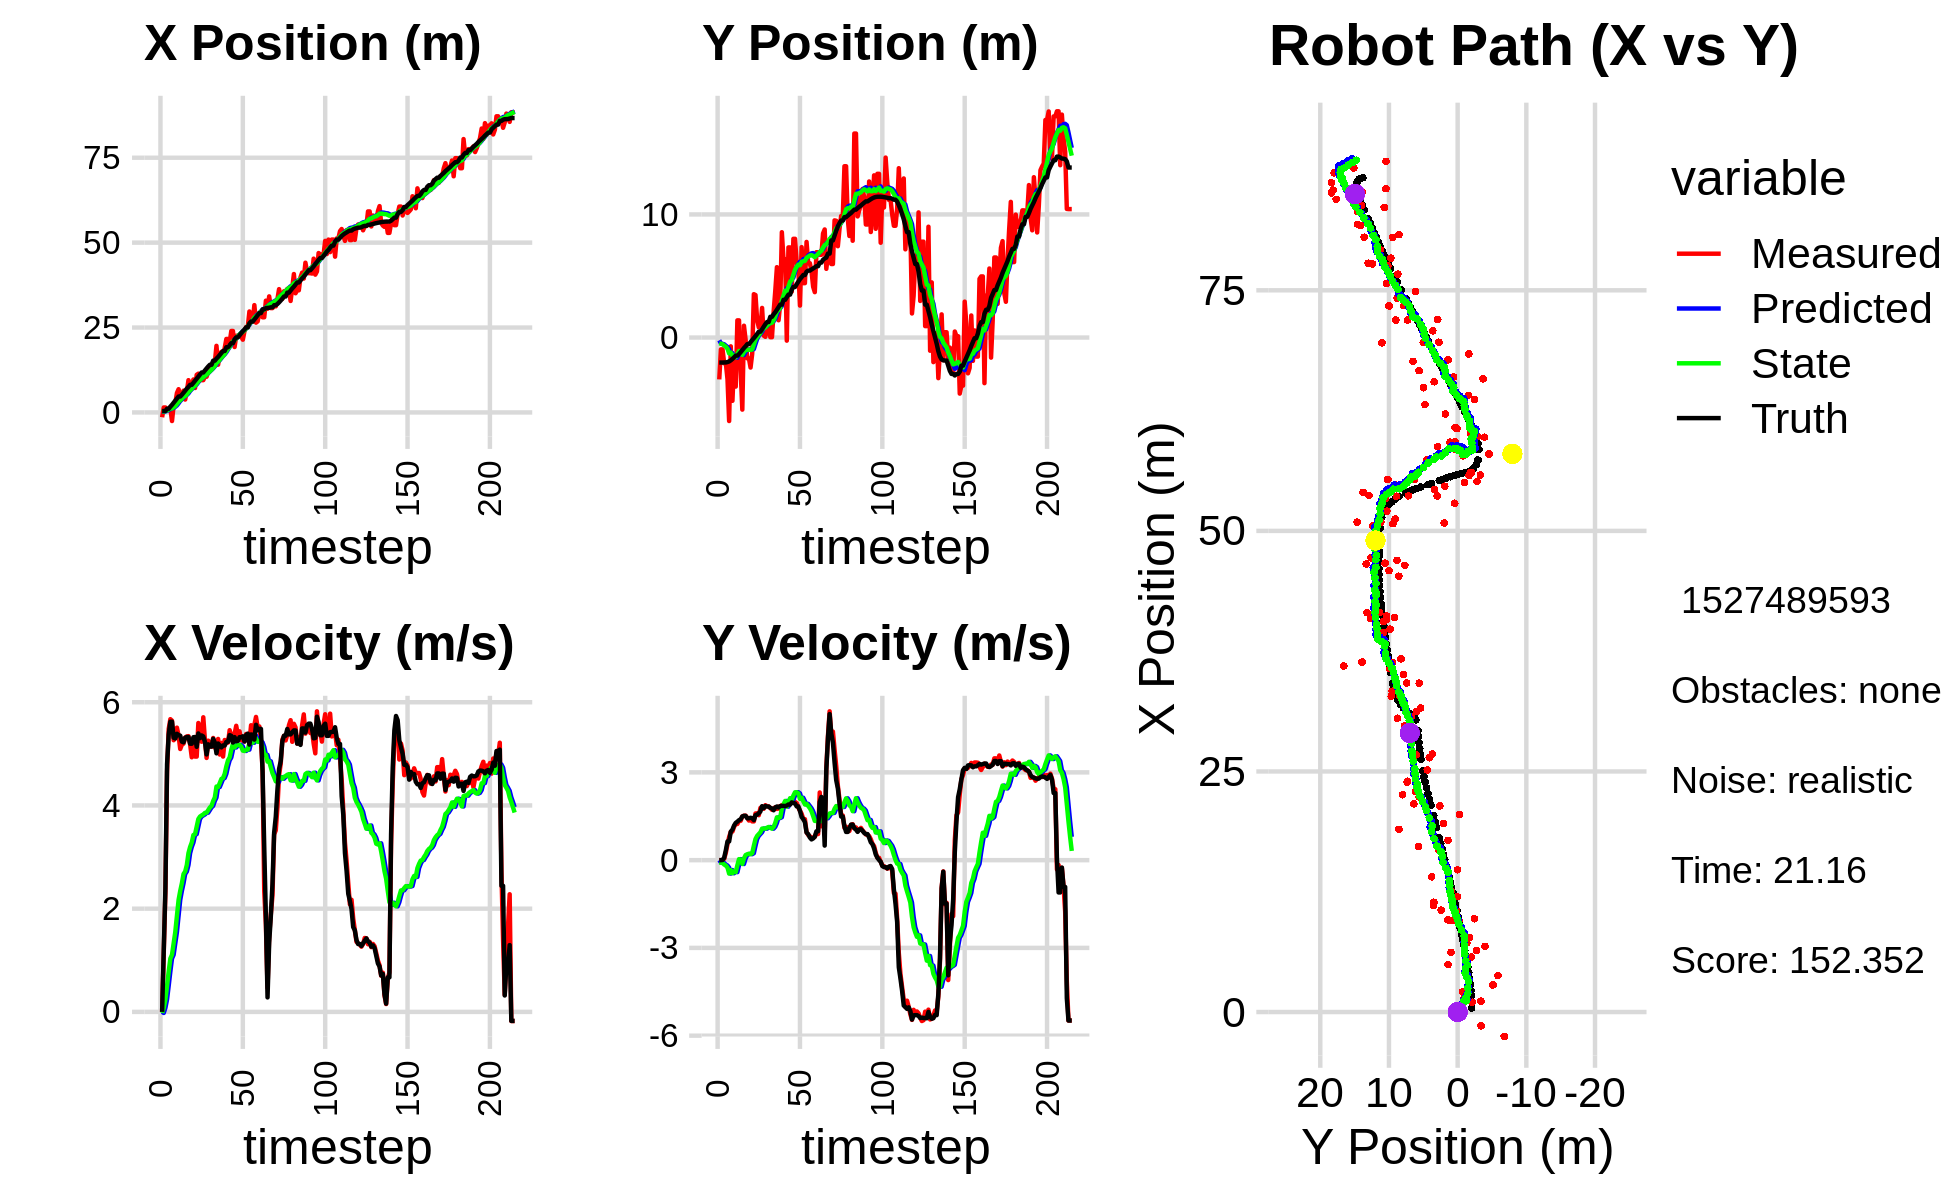

Data behind this chart, as committed beside it:
4.434039264483822684e+00, -2.827027738598530071e+00, 0.000000000000000000e+00, -0.000000000000000000e+00, 0.000000000000000000e+00, 0.000000000000000000e+00, 0.000000000000000000e+00, 0.000000000000000000e+00, 2.747885857834008738e-01, -2.296322558521378121e-01, 0.000000000000000000e+00, 0.000000000000000000e+00, 4.163905675476224366e-01, -2.031220912394474887e+00, 0.000000000000000000e+00, 0.000000000000000000e+00, 0.000000000000000000e+00, 5.015805299990461208e-07
-1.427957624494893496e+00, -3.404330134194015312e+00, 0.000000000000000000e+00, -0.000000000000000000e+00, 2.747885857834008738e-01, -2.296322558521378121e-01, 0.000000000000000000e+00, 0.000000000000000000e+00, 1.746544872761905398e-01, -4.634963401087178192e-01, -2.032178226585003647e-02, -7.856784168334397800e-02, 4.163905675476224366e-01, -2.031220912394474887e+00, 0.000000000000000000e+00, 0.000000000000000000e+00, 0.000000000000000000e+00, 5.015805299990461208e-07
1.457303076407348241e+00, -9.631648295747476940e-01, 1.145999763603529065e+00, 7.779521067885306496e-04, 1.726223090496055435e-01, -4.713531242770522267e-01, -2.032178226585003647e-02, -7.856784168334397800e-02, 2.728072609725336606e-01, -5.031170075178925671e-01, 7.863439638007947707e-02, -8.620835687104329292e-02, 4.196826513727798247e-01, -2.031220935686929074e+00, 1.199999999999999956e+00, 0.000000000000000000e+00, 1.200000047683715820e+00, -6.788413156755268574e-04
1.457303076407348241e+00, -9.631648295747476940e-01, 2.325999439264400337e+00, 1.578984762156288458e-03, 2.806707006105416125e-01, -5.117378432049969339e-01, 7.863439638007947707e-02, -8.620835687104329292e-02, 4.137768687593867956e-01, -5.393850830453829071e-01, 2.421618863943479916e-01, -9.553644416039462628e-02, 4.196826513727798247e-01, -2.031220935686929074e+00, 2.399999999999999911e+00, 4.000000000000000083e-03, 2.400000095367431641e+00, -6.788413156755268574e-04
1.016289353327462397e+00, -2.096502820866761763e+00, 4.653780768070548746e+00, 4.515254001072489809e-02, 4.379930573988216058e-01, -5.489387274614223600e-01, 2.421618863943479916e-01, -9.553644416039462628e-02, 6.174507956198516112e-01, -6.497491366622903941e-01, 5.059869483550492042e-01, -1.503046039726748384e-01, 1.083123356046221453e+00, -2.024376103854939490e+00, 4.799000000000000377e+00, 8.699999999999999400e-02, 4.800000190734863281e+00, -9.702030569314956665e-03
1.016289353327462397e+00, -2.096502820866761763e+00, 5.483057846966998383e+00, 2.553349365559582362e-01, 6.680494904553565538e-01, -6.647795970595579140e-01, 5.059869483550492042e-01, -1.503046039726748384e-01, 8.700244256372637874e-01, -7.445698331111424428e-01, 7.813433336570958510e-01, -1.832235874584341728e-01, 1.083123356046221453e+00, -2.024376103854939490e+00, 5.375000000000000000e+00, 3.400000000000000244e-01, 5.386000156402587891e+00, -4.653436318039894104e-02
1.129331439384448466e+00, -3.388473627879240890e+00, 5.671729588646468478e+00, 5.465225993540262506e-01, 9.481587590029734169e-01, -7.628921918569858684e-01, 7.813433336570958510e-01, -1.832235874584341728e-01, 1.149023697669937727e+00, -9.096712168419355260e-01, 1.033947826968466988e+00, -2.528662053268656562e-01, 1.706128269355172700e+00, -1.992743369962283184e+00, 5.621999999999999886e+00, 6.400000000000000133e-01, 5.657999992370605469e+00, -9.606248885393142700e-02
-2.533906787721182496e+00, -6.784665385099873269e+00, 5.642683834652308938e+00, 7.920370070180053901e-01, 1.252418480366784381e+00, -9.349578373746221249e-01, 1.033947826968466988e+00, -2.528662053268656562e-01, 1.176676165603341540e+00, -1.291242832469406077e+00, 1.106869958078312788e+00, -4.603500291884352058e-01, 2.234997897633388853e+00, -1.941476145469675840e+00, 5.621999999999999886e+00, 6.400000000000000133e-01, 5.657999992370605469e+00, -1.394542008638381958e-01
2.091445952363421679e+00, -7.165666687801909296e-01, 5.263724397769243168e+00, 9.680454513839149566e-01, 1.287363161411172907e+00, -1.337277835388249514e+00, 1.106869958078312788e+00, -4.603500291884352058e-01, 1.516675038837599576e+00, -1.223480222615274560e+00, 1.328134637739475377e+00, -3.396171133132090958e-01, 2.860066562873963658e+00, -1.851667271241217438e+00, 5.310999999999999943e+00, 9.739999999999999769e-01, 5.399000167846679688e+00, -1.818765103816986084e-01
2.816638677866568852e+00, -5.141500459310121229e+00, 5.317817059485538067e+00, 9.779935700866911885e-01, 1.649488502611547114e+00, -1.257441933946595425e+00, 1.328134637739475377e+00, -3.396171133132090958e-01, 1.901869055892783988e+00, -1.465394956681231431e+00, 1.548387586281227746e+00, -4.477215633027357700e-01, 3.468171268511032412e+00, -1.739127384279541166e+00, 5.298000000000000043e+00, 1.042000000000000037e+00, 5.399000167846679688e+00, -1.818765103816986084e-01
5.726399093327118273e+00, -1.984632150696292507e+00, 5.507090493026567835e+00, 1.140759009108841981e+00, 2.056707814520907007e+00, -1.510167113011505080e+00, 1.548387586281227746e+00, -4.477215633027357700e-01, 2.494004300959649978e+00, -1.465666415647201681e+00, 1.861941714275531012e+00, -3.793071137112742353e-01, 4.086068301685082282e+00, -1.609743075209404628e+00, 5.387999999999999901e+00, 1.183000000000000052e+00, 5.515999794006347656e+00, -2.042549550533294678e-01
6.834191947890320584e+00, -3.986122475107108709e+00, 5.352728144055295623e+00, 1.233430480855919331e+00, 2.680198472387202990e+00, -1.503597127018329038e+00, 1.861941714275531012e+00, -3.793071137112742353e-01, 3.137129084056311079e+00, -1.600484870394095482e+00, 2.169600018291222732e+00, -4.103582000389248696e-01, 4.685727267958325726e+00, -1.470899449510484125e+00, 5.362000000000000099e+00, 1.274000000000000021e+00, 5.511000156402587891e+00, -2.264769822359085083e-01
4.937762409461122104e+00, 1.394280269007967199e+00, 5.094056151177753122e+00, 1.236590881604273218e+00, 3.354089085885433530e+00, -1.641520690397987980e+00, 2.169600018291222732e+00, -4.103582000389248696e-01, 3.596670262030704279e+00, -1.346071777421223636e+00, 2.344598480227282344e+00, -1.763604686753098560e-01, 4.685727267958325726e+00, -1.470899449510484125e+00, 5.352000000000000313e+00, 1.314999999999999947e+00, 5.511000156402587891e+00, -2.381452023983001709e-01
4.937762409461122104e+00, 1.394280269007967199e+00, 5.177272557737556014e+00, 1.340504902387027020e+00, 3.831130110053432514e+00, -1.363707824288754589e+00, 2.344598480227282344e+00, -1.763604686753098560e-01, 4.033848151180602137e+00, -1.094248257501149180e+00, 2.492014687114024074e+00, 3.427742025652197322e-02, 5.196103244479895800e+00, -1.345441268615328978e+00, 5.235999999999999766e+00, 1.366999999999999993e+00, 5.410999774932861328e+00, -2.533571720123291016e-01
6.409700244600553987e+00, -2.737204419166487490e+00, 5.197602073203312578e+00, 1.345768642095741319e+00, 4.283049619892004500e+00, -1.090820515475497077e+00, 2.492014687114024074e+00, 3.427742025652197322e-02, 4.557326665787957864e+00, -1.145388614038132857e+00, 2.671561873023313272e+00, 2.097758134951491216e-02, 5.797038227329696980e+00, -1.189230547197343224e+00, 5.222999999999999865e+00, 1.395999999999999908e+00, 5.406000137329101562e+00, -2.533571720123291016e-01
3.789415746899098103e+00, -5.858418868732878870e+00, 5.316805126361757061e+00, 1.491330089793724056e+00, 4.824482853090288792e+00, -1.143290855903181358e+00, 2.671561873023313272e+00, 2.097758134951491216e-02, 4.854733828686826236e+00, -1.410201385744872526e+00, 2.719218000762221088e+00, -1.322026544828731887e-01, 6.402714877624591239e+00, -1.024611876177129455e+00, 5.312000000000000277e+00, 1.495000000000000107e+00, 5.518000125885009766e+00, -2.734664082527160645e-01
6.197756975879244123e+00, 9.578638811220566707e-01, 5.337830790392515290e+00, 1.519889657276026540e+00, 5.126655628763048256e+00, -1.423421651193159887e+00, 2.719218000762221088e+00, -1.322026544828731887e-01, 5.315333085118600032e+00, -1.174933687469895016e+00, 2.846163381988351393e+00, 5.942743320853741129e-02, 7.012192874541986143e+00, -8.535459496349790953e-01, 5.325999999999999623e+00, 1.516000000000000014e+00, 5.537000179290771484e+00, -2.773979306221008301e-01
9.496981769542223617e+00, -1.835872989423400214e-01, 5.342639298252875868e+00, 1.521258827946825543e+00, 5.599949423317434949e+00, -1.168990944149041367e+00, 2.846163381988351393e+00, 5.942743320853741129e-02, 5.998786795692883089e+00, -1.029755767975205627e+00, 3.075857147885167731e+00, 1.741529075606265686e-01, 7.522160678375270138e+00, -7.084957816924052354e-01, 5.325999999999999623e+00, 1.514000000000000012e+00, 5.426000118255615234e+00, -2.773979306221008301e-01
7.746626376850631601e+00, -1.688051031095635146e+00, 5.182295722695275053e+00, 1.448783108034378264e+00, 6.306372510481399907e+00, -1.012340477219142887e+00, 3.075857147885167731e+00, 1.741529075606265686e-01, 6.500587328018341715e+00, -1.001305088262400833e+00, 3.195294542771149437e+00, 2.007871971215959284e-01, 8.123515277764298048e+00, -5.404512151223673788e-01, 5.195999999999999730e+00, 1.431000000000000050e+00, 5.388999938964843750e+00, -2.726043164730072021e-01
7.746626376850631601e+00, -1.688051031095635146e+00, 4.933423800965126560e+00, 1.354543242403882353e+00, 6.820116782295456481e+00, -9.812263685502412569e-01, 3.195294542771149437e+00, 2.007871971215959284e-01, 6.959512399103399360e+00, -9.784159499559391682e-01, 3.281939088069945054e+00, 2.197444002570985710e-01, 8.123515277764298048e+00, -5.404512151223673788e-01, 5.195999999999999730e+00, 1.431000000000000050e+00, 5.388999938964843750e+00, -2.679613232612609863e-01
9.699381559500123373e+00, -2.439815328331848221e+00, 5.175333709848037422e+00, 1.406303342650089050e+00, 7.287706307910394088e+00, -9.564415099302293610e-01, 3.281939088069945054e+00, 2.197444002570985710e-01, 7.545983245149372465e+00, -1.008164714797206596e+00, 3.427137440418770886e+00, 2.033949283476090830e-01, 8.722081333017582594e+00, -3.762319553399749994e-01, 5.322000000000000064e+00, 1.447999999999999954e+00, 5.514999866485595703e+00, -2.653253674507141113e-01
7.192342191269798235e+00, -1.323228286530209852e+00, 4.946653469438715867e+00, 1.324861705557833336e+00, 7.888696989191249287e+00, -9.878252219624457098e-01, 3.427137440418770886e+00, 2.033949283476090830e-01, 7.893954355009602963e+00, -9.604508003106602132e-01, 3.444113003932377293e+00, 2.371198196132465186e-01, 9.332623630145123528e+00, -2.102004753435285367e-01, 5.325999999999999623e+00, 1.433999999999999941e+00, 5.315000057220458984e+00, -2.616880834102630615e-01
1.107960238994571256e+01, 3.521203232844052344e+00, 4.946653469438715867e+00, 1.324861705557833336e+00, 8.238365655402841270e+00, -9.367388183493355891e-01, 3.444113003932377293e+00, 2.371198196132465186e-01, 8.512624883297226219e+00, -5.670929799445287856e-01, 3.590041742026278904e+00, 4.906413224636494430e-01, 9.933026462495698539e+00, -4.933719492806673546e-02, 5.136000000000000121e+00, 1.368000000000000105e+00, 5.315000057220458984e+00, -2.616880834102630615e-01
1.140851607891310771e+01, 3.452782108464258481e+00, 5.597080937510263254e+00, 1.595332873446070332e+00, 8.871629057499854198e+00, -5.180288476981638190e-01, 3.590041742026278904e+00, 4.906413224636494430e-01, 9.140837024373666964e+00, -1.828083087741733670e-01, 3.736728558313347381e+00, 7.213191548677735376e-01, 1.052851787182155441e+01, 1.154167185504615945e-01, 5.394999999999999574e+00, 1.536999999999999922e+00, 5.610000133514404297e+00, -2.776663899421691895e-01
9.588509589256828392e+00, 1.411172582989995483e+00, 5.456027804037582918e+00, 1.600735807878294725e+00, 9.514509880205002545e+00, -1.106763932873960077e-01, 3.736728558313347381e+00, 7.213191548677735376e-01, 9.584343753894801310e+00, 3.835219104166520676e-02, 3.785101596835958482e+00, 8.288765429555172704e-01, 1.114477077117982162e+01, 2.922436725677364233e-01, 5.304000000000000270e+00, 1.556000000000000050e+00, 5.527999877929687500e+00, -2.853802144527435303e-01
9.503741651583851535e+00, 8.250069156065744647e-01, 5.234370723471593045e+00, 1.535704169720370604e+00, 9.962853913578397780e+00, 1.212398453372169338e-01, 3.785101596835958482e+00, 8.288765429555172704e-01, 9.981550587059741630e+00, 2.036174355633504907e-01, 3.806584126961588321e+00, 8.911603436187632843e-01, 1.175604548974544628e+01, 4.735590954198374281e-01, 5.355999999999999872e+00, 1.602999999999999980e+00, 5.590000152587890625e+00, -2.853802144527435303e-01
9.503741651583851535e+00, 8.250069156065744647e-01, 5.708050157728758123e+00, 1.786203728025717918e+00, 1.036220899975590015e+01, 2.927334699252268080e-01, 3.806584126961588321e+00, 8.911603436187632843e-01, 1.036675800504466771e+01, 3.711527825748909826e-01, 3.825129329959982893e+00, 9.532998023512180286e-01, 1.175604548974544628e+01, 4.735590954198374281e-01, 5.336000000000000298e+00, 1.667999999999999927e+00, 5.590000152587890625e+00, -3.032739460468292236e-01
1.059223166053382670e+01, 2.403645349911569085e+00, 5.265845818665662037e+00, 1.821552116086242235e+00, 1.074927093804066658e+01, 4.664827628100127743e-01, 3.825129329959982893e+00, 9.532998023512180286e-01, 1.078979943616943160e+01, 6.443394771238627472e-01, 3.856250169157252383e+00, 1.078170872324207386e+00, 1.236473575209608100e+01, 6.697837851819427035e-01, 5.232000000000000206e+00, 1.844000000000000083e+00, 5.546999931335449219e+00, -3.330338895320892334e-01
1.051639786326881065e+01, 1.523535389069790580e-01, 4.920612055276626151e+00, 1.757327802339872180e+00, 1.117542445308515653e+01, 7.521565643562835302e-01, 3.856250169157252383e+00, 1.078170872324207386e+00, 1.116397159296057140e+01, 7.395063606635444708e-01, 3.859946685751896478e+00, 1.079280890918379310e+00, 1.296467891324667221e+01, 8.792233012279045967e-01, 4.988999999999999879e+00, 1.780000000000000027e+00, 5.297999858856201172e+00, -3.430178761482238770e-01
1.199463787607554721e+01, 5.704839347035516040e-02, 5.255442081083680606e+00, 1.878267252487907379e+00, 1.154996626153576145e+01, 8.474344497553824018e-01, 3.859946685751896478e+00, 1.079280890918379310e+00, 1.163367915576064959e+01, 8.264070762023836281e-01, 3.910131633401801921e+00, 1.076669135911612951e+00, 1.354140773361814887e+01, 1.085289909468945657e+00, 5.184000000000000163e+00, 1.850999999999999979e+00, 5.505000114440917969e+00, -3.432472944259643555e-01
1.259764042468564504e+01, 9.548735751672876582e-01, 5.157581169197735349e+00, 1.843064858837309750e+00, 1.202469231910082925e+01, 9.340739897935449454e-01, 3.910131633401801921e+00, 1.076669135911612951e+00, 1.211245606726458668e+01, 9.696759013977881425e-01, 3.960691248534503384e+00, 1.109478149293065430e+00, 1.403375926573135501e+01, 1.261045171205459559e+00, 5.141000000000000014e+00, 1.832999999999999963e+00, 5.458000183105468750e+00, -3.432081937789916992e-01
1.259764042468564504e+01, 9.548735751672876582e-01, 5.137805527968653863e+00, 1.835998021066928443e+00, 1.250852519211803759e+01, 1.080623716327094641e+00, 3.960691248534503384e+00, 1.109478149293065430e+00, 1.255699540507466061e+01, 1.103892527884948294e+00, 3.992524507855050864e+00, 1.133908362480947174e+00, 1.403375926573135501e+01, 1.261045171205459559e+00, 5.141000000000000014e+00, 1.832999999999999963e+00, 5.458000183105468750e+00, -3.432081937789916992e-01
1.478009733547633608e+01, 2.890284275021741400e-02, 5.307364961538254100e+00, 1.783445516054294355e+00, 1.295624785586016614e+01, 1.217283364133042944e+00, 3.992524507855050864e+00, 1.133908362480947174e+00, 1.314002048396931777e+01, 1.160967744643317090e+00, 4.086884579708250698e+00, 1.106972224794004811e+00, 1.524148669838619874e+01, 1.683203889525113128e+00, 5.291000000000000369e+00, 1.786000000000000032e+00, 5.584000110626220703e+00, -3.241775631904602051e-01
1.478009733547633608e+01, 2.890284275021741400e-02, 5.122521760466587359e+00, 1.721332248827832423e+00, 1.354870894194014319e+01, 1.271664967122717593e+00, 4.086884579708250698e+00, 1.106972224794004811e+00, 1.367772253599388499e+01, 1.209876512571676610e+00, 4.153838092699935203e+00, 1.076125633381531665e+00, 1.524148669838619874e+01, 1.683203889525113128e+00, 5.217999999999999972e+00, 1.768000000000000016e+00, 5.508999824523925781e+00, -3.241775631904602051e-01
1.960724058707471329e+01, 2.073922185510886695e+00, 5.184852510337774056e+00, 1.761782792454072766e+00, 1.409310634526387851e+01, 1.317489075909829666e+00, 4.153838092699935203e+00, 1.076125633381531665e+00, 1.454354747353307964e+01, 1.401993963538160859e+00, 4.365896008504574155e+00, 1.138611188746381231e+00, 1.584538760782041145e+01, 1.886966897353505201e+00, 5.009999999999999787e+00, 1.705000000000000071e+00, 5.293000221252441406e+00, -3.275540173053741455e-01
1.405392423212492048e+01, 3.779480649361211420e+00, 5.288148559391797399e+00, 1.808979914096058295e+00, 1.498013707438353670e+01, 1.515855082412798982e+00, 4.365896008504574155e+00, 1.138611188746381231e+00, 1.494273505375793398e+01, 1.707545361406046514e+00, 4.356511626483472455e+00, 1.268504977659039801e+00, 1.633232226951684041e+01, 2.052739573599026368e+00, 5.200000000000000178e+00, 1.800000000000000044e+00, 5.501999855041503906e+00, -3.296034932136535645e-01
1.721228000493330157e+01, 5.716614438266263143e+00, 4.986399087044789624e+00, 1.751298812842886798e+00, 1.537838621640628034e+01, 1.834395859171950471e+00, 4.356511626483472455e+00, 1.268504977659039801e+00, 1.553779662217901425e+01, 2.133605189472632446e+00, 4.433370344417926212e+00, 1.463679566245875252e+00, 1.691772189717213948e+01, 2.255267096609809396e+00, 5.160999999999999588e+00, 1.834000000000000075e+00, 5.477000236511230469e+00, -3.377569317817687988e-01
1.783599412404279150e+01, 1.402720047748648557e+00, 5.212256353165329870e+00, 1.829470295811823632e+00, 1.598113365662080732e+01, 2.279973146097220127e+00, 4.433370344417926212e+00, 1.463679566245875252e+00, 1.614708377015126217e+01, 2.233335223320797258e+00, 4.514230910810453246e+00, 1.439133639034621881e+00, 1.751114001841807521e+01, 2.465401126346097538e+00, 5.125000000000000000e+00, 1.800999999999999934e+00, 5.432000160217285156e+00, -3.375599980354309082e-01
1.681541863034096451e+01, 2.729569593992963839e+00, 4.947114299122837622e+00, 1.736407046582591596e+00, 1.659850686123230901e+01, 2.377248587224259246e+00, 4.514230910810453246e+00, 1.439133639034621881e+00, 1.662968982670605911e+01, 2.415572886392109986e+00, 4.531711590178493232e+00, 1.467250165444590193e+00, 1.810022082871360638e+01, 2.673230601973145770e+00, 5.163000000000000256e+00, 1.848999999999999977e+00, 5.484000205993652344e+00, -3.375599980354309082e-01
1.898630997482002059e+01, 8.556142760749747112e+00, 5.268022168894983537e+00, 1.881695217508145612e+00, 1.708286098572390799e+01, 2.562297902936569116e+00, 4.531711590178493232e+00, 1.467250165444590193e+00, 1.725062564407175714e+01, 3.009424858373614065e+00, 4.612802696526621560e+00, 1.754612834766461571e+00, 1.810022082871360638e+01, 2.673230601973145770e+00, 5.160999999999999588e+00, 1.854000000000000092e+00, 5.484000205993652344e+00, -3.430674970149993896e-01
2.163878288854666110e+01, 6.372740937589376209e+00, 5.206689740332331340e+00, 1.839256408538204601e+00, 1.771190591372441858e+01, 3.184886141850260088e+00, 4.612802696526621560e+00, 1.754612834766461571e+00, 1.802591241851533965e+01, 3.416680336886356528e+00, 4.758093743883121007e+00, 1.901830417292093900e+00, 1.919404521570715616e+01, 3.063973857117454180e+00, 5.230999999999999872e+00, 1.854999999999999982e+00, 5.550000190734863281e+00, -3.395660519599914551e-01
2.163878288854666110e+01, 6.372740937589376209e+00, 5.218947441929724818e+00, 1.843586425754770497e+00, 1.850172179290365193e+01, 3.606863378615566162e+00, 4.758093743883121007e+00, 1.901830417292093900e+00, 1.875193245330096303e+01, 3.802154134655675310e+00, 4.873648849540299643e+00, 2.024126799951118549e+00, 1.919404521570715616e+01, 3.063973857117454180e+00, 5.232999999999999652e+00, 1.848999999999999977e+00, 5.550000190734863281e+00, -3.395660519599914551e-01
2.050981757040842623e+01, -2.526550749014721542e-01, 5.457909669939693842e+00, 1.911625210792430973e+00, 1.923929733825499255e+01, 4.004566814650787343e+00, 4.873648849540299643e+00, 2.024126799951118549e+00, 1.935418281605507218e+01, 3.695097482170246028e+00, 4.929652424965693669e+00, 1.827621168809371088e+00, 1.979032626730241518e+01, 3.274321509713945311e+00, 5.362000000000000099e+00, 1.866000000000000103e+00, 5.677000045776367188e+00, -3.368962705135345459e-01
2.398359122868848914e+01, 7.320278598351881882e+00, 5.355814794415103997e+00, 1.891466610292416028e+00, 1.984714805855164244e+01, 3.877859599051183270e+00, 4.929652424965693669e+00, 1.827621168809371088e+00, 2.017047741154417295e+01, 4.126886044976927792e+00, 5.077374713769596148e+00, 1.985382633394439544e+00, 2.039696040695539025e+01, 3.485838367156033346e+00, 5.349000000000000199e+00, 1.903000000000000025e+00, 5.677000045776367188e+00, -3.394883573055267334e-01
2.398359122868848914e+01, 7.320278598351881882e+00, 5.264090235446570176e+00, 1.916183875035992745e+00, 2.067821488292113230e+01, 4.325424308316371480e+00, 5.077374713769596148e+00, 1.985382633394439544e+00, 2.093120805131452400e+01, 4.536569048224782463e+00, 5.191711185262345651e+00, 2.117499257803498569e+00, 2.039696040695539025e+01, 3.485838367156033346e+00, 5.219000000000000306e+00, 1.895999999999999908e+00, 5.552999973297119141e+00, -3.491013646125793457e-01
1.926402702869126315e+01, 3.727031721033360778e+00, 5.387770442576627516e+00, 1.976878565544372135e+00, 2.145037916984075821e+01, 4.748318974005131921e+00, 5.191711185262345651e+00, 2.117499257803498569e+00, 2.129400155445450693e+01, 4.669091638045810733e+00, 5.123574554536495462e+00, 2.065710414807222506e+00, 2.149495044319368375e+01, 3.882657482230573276e+00, 5.323000000000000398e+00, 1.973000000000000087e+00, 5.677000045776367188e+00, -3.516677320003509521e-01
2.257940241638117485e+01, 8.022024109105595713e+00, 5.543088081328304995e+00, 2.061448745110643799e+00, 2.180635900990815657e+01, 4.875662679526532983e+00, 5.123574554536495462e+00, 2.065710414807222506e+00, 2.187828498762985774e+01, 5.100480194498157260e+00, 5.158985590159224977e+00, 2.207299705407063772e+00, 2.210171237527457677e+01, 4.107528639877317644e+00, 5.245000000000000107e+00, 1.953999999999999959e+00, 5.597000122070312500e+00, -3.560460209846496582e-01
2.257940241638117485e+01, 8.022024109105595713e+00, 5.354694120893681131e+00, 1.991385905114907651e+00, 2.239418354664578104e+01, 5.321210165038863238e+00, 5.158985590159224977e+00, 2.207299705407063772e+00, 2.241464951072466860e+01, 5.504845217779701372e+00, 5.169669742909626997e+00, 2.320124592317710732e+00, 2.210171237527457677e+01, 4.107528639877317644e+00, 5.251000000000000334e+00, 1.937999999999999945e+00, 5.597000122070312500e+00, -3.560460209846496582e-01
2.291351056049798984e+01, 6.099879218834828976e+00, 5.436022230621142093e+00, 1.952393037427926137e+00, 2.293161648501563121e+01, 5.736857677011472312e+00, 5.169669742909626997e+00, 2.320124592317710732e+00, 2.293932585531614166e+01, 5.746637361030957791e+00, 5.175237094710334773e+00, 2.321392077683813060e+00, 2.270379939610168663e+01, 4.328769637504460199e+00, 5.323000000000000398e+00, 1.838000000000000078e+00, 5.631999969482421875e+00, -3.448103368282318115e-01
2.236719515866440133e+01, 5.594802094506308165e+00, 5.265803342657841668e+00, 1.800150214098037882e+00, 2.345684956478717353e+01, 5.978776568799339053e+00, 5.175237094710334773e+00, 2.321392077683813060e+00, 2.337875359218571703e+01, 5.928388452766292893e+00, 5.141199867610926511e+00, 2.282707394903356057e+00, 2.330700221643894920e+01, 4.541392280909906098e+00, 5.323000000000000398e+00, 1.838000000000000078e+00, 5.631999969482421875e+00, -3.294018805027008057e-01
2.141839781332453896e+01, 2.595414831169200021e+00, 5.257189462546479675e+00, 1.689509142716033807e+00, 2.389287357894680852e+01, 6.156659192256628721e+00, 5.141199867610926511e+00, 2.282707394903356057e+00, 2.371251552755761693e+01, 5.875918451160480949e+00, 5.061863895163329019e+00, 2.097930117079093382e+00, 2.391951957309132126e+01, 4.745324089152766156e+00, 5.339999999999999858e+00, 1.683000000000000052e+00, 5.598999977111816406e+00, -3.109462559223175049e-01
2.389683392608577606e+01, 7.344527674779087967e+00, 5.239215358571828851e+00, 1.585969159827905983e+00, 2.421870191707395037e+01, 6.085711462868390598e+00, 5.061863895163329019e+00, 2.097930117079093382e+00, 2.420075504507871855e+01, 6.153199841551768579e+00, 5.055299696239956120e+00, 2.133636339685715644e+00, 2.442991653040043687e+01, 4.906086875569274142e+00, 5.238999999999999879e+00, 1.477000000000000091e+00, 5.443999767303466797e+00, -2.939422726631164551e-01
2.515798690157739159e+01, 4.418278529511291630e+00, 5.385017069486228714e+00, 1.407816391253176036e+00, 2.470628501470271488e+01, 6.366563475520339743e+00, 5.055299696239956120e+00, 2.133636339685715644e+00, 2.475110575835591220e+01, 6.195329409011508304e+00, 5.077882493292119825e+00, 2.016084952000386288e+00, 2.503562560612212451e+01, 5.079088165647941189e+00, 5.363999999999999879e+00, 1.403999999999999915e+00, 5.545000076293945312e+00, -2.557090222835540771e-01
2.515798690157739159e+01, 4.418278529511291630e+00, 5.359862458015920872e+00, 1.401240168023695665e+00, 2.525889400768512516e+01, 6.396937904211546844e+00, 5.077882493292119825e+00, 2.016084952000386288e+00, 2.526094833304664888e+01, 6.228416023292369097e+00, 5.081056378235394355e+00, 1.901718117283722309e+00, 2.503562560612212451e+01, 5.079088165647941189e+00, 5.391000000000000014e+00, 1.296000000000000041e+00, 5.545000076293945312e+00, -2.557090222835540771e-01
2.972507134048276711e+01, 7.767174197905641009e+00, 5.227752571100404921e+00, 9.535200227586253519e-01, 2.576905397087018912e+01, 6.418587835020741039e+00, 5.081056378235394355e+00, 1.901718117283722309e+00, 2.606849449270777441e+01, 6.473305095892571082e+00, 5.215422282873339199e+00, 1.923569538267087875e+00, 2.624609294516667646e+01, 5.349769546362622918e+00, 5.179000000000000270e+00, 9.449999999999999512e-01, 5.264999866485595703e+00, -1.804125607013702393e-01
2.673234170104894858e+01, 6.038921488460808895e+00, 5.553849047915620396e+00, 8.597438378091788458e-01, 2.659003672099510851e+01, 6.665662049719279558e+00, 5.215422282873339199e+00, 1.923569538267087875e+00, 2.661210284081000665e+01, 6.574057310977675428e+00, 5.227949321246265768e+00, 1.851685661072303368e+00, 2.675937476746398502e+01, 5.437612487002654760e+00, 5.375000000000000000e+00, 8.900000000000000133e-01, 5.447999954223632812e+00, -1.535823941230773926e-01
2.673234170104894858e+01, 6.038921488460808895e+00, 5.260344987512192816e+00, 8.143089862086435593e-01, 2.713489777293463234e+01, 6.759225877084905854e+00, 5.227949321246265768e+00, 1.851685661072303368e+00, 2.710603753653078130e+01, 6.662095540510169833e+00, 5.215373713911254150e+00, 1.776671130685412603e+00, 2.675937476746398502e+01, 5.437612487002654760e+00, 5.370000000000000107e+00, 7.740000000000000213e-01, 5.605999946594238281e+00, -1.535823941230773926e-01
3.159661880083254104e+01, 5.399481474173450479e+00, 5.558614212272356525e+00, 7.794716781258756999e-01, 2.762757490792190751e+01, 6.839762653578711493e+00, 5.215373713911254150e+00, 1.776671130685412603e+00, 2.793456389813204055e+01, 6.692922318561821626e+00, 5.354650342705269850e+00, 1.670868197443260650e+00, 2.738622012662825611e+01, 5.530206157863838179e+00, 5.275999999999999801e+00, 7.089999999999999636e-01, 5.322999954223632812e+00, -1.393192559480667114e-01
2.642935100130606330e+01, 4.123653246220231772e+00, 5.714592139874594245e+00, 7.606971378034999010e-01, 2.847002893240256682e+01, 6.860009138306147669e+00, 5.354650342705269850e+00, 1.670868197443260650e+00, 2.833037966870745095e+01, 6.624329298877352556e+00, 5.295432922577339774e+00, 1.510244504039163660e+00, 2.799718299493465423e+01, 5.613659812820445794e+00, 5.562000000000000277e+00, 7.409999999999999920e-01, 5.611000061035156250e+00, -1.323368698358535767e-01
2.681213512986271397e+01, 3.687255097619864141e+00, 5.513028193375249408e+00, 7.946206965322519800e-01, 2.885992296096518572e+01, 6.775353749281268989e+00, 5.295432922577339774e+00, 1.510244504039163660e+00, 2.871492833866184924e+01, 6.523082440861944775e+00, 5.232698455946565019e+00, 1.341755411572688628e+00, 2.863068404719716398e+01, 5.699723674526454786e+00, 5.455000000000000071e+00, 8.050000000000000488e-01, 5.513999938964843750e+00, -1.431491971015930176e-01
2.923710263300584344e+01, 6.933069302803915868e+00, 5.531310511405102659e+00, 9.363255440556238485e-01, 2.923819818425650396e+01, 6.657257982019213927e+00, 5.232698455946565019e+00, 1.341755411572688628e+00, 2.924823354802411757e+01, 6.659145717550301491e+00, 5.239555674796050333e+00, 1.337545793676616412e+00, 2.925988116857569210e+01, 5.795922710589907823e+00, 5.482999999999999652e+00, 9.859999999999999876e-01, 5.571000099182128906e+00, -1.676877140998840332e-01
... 155 more rows
